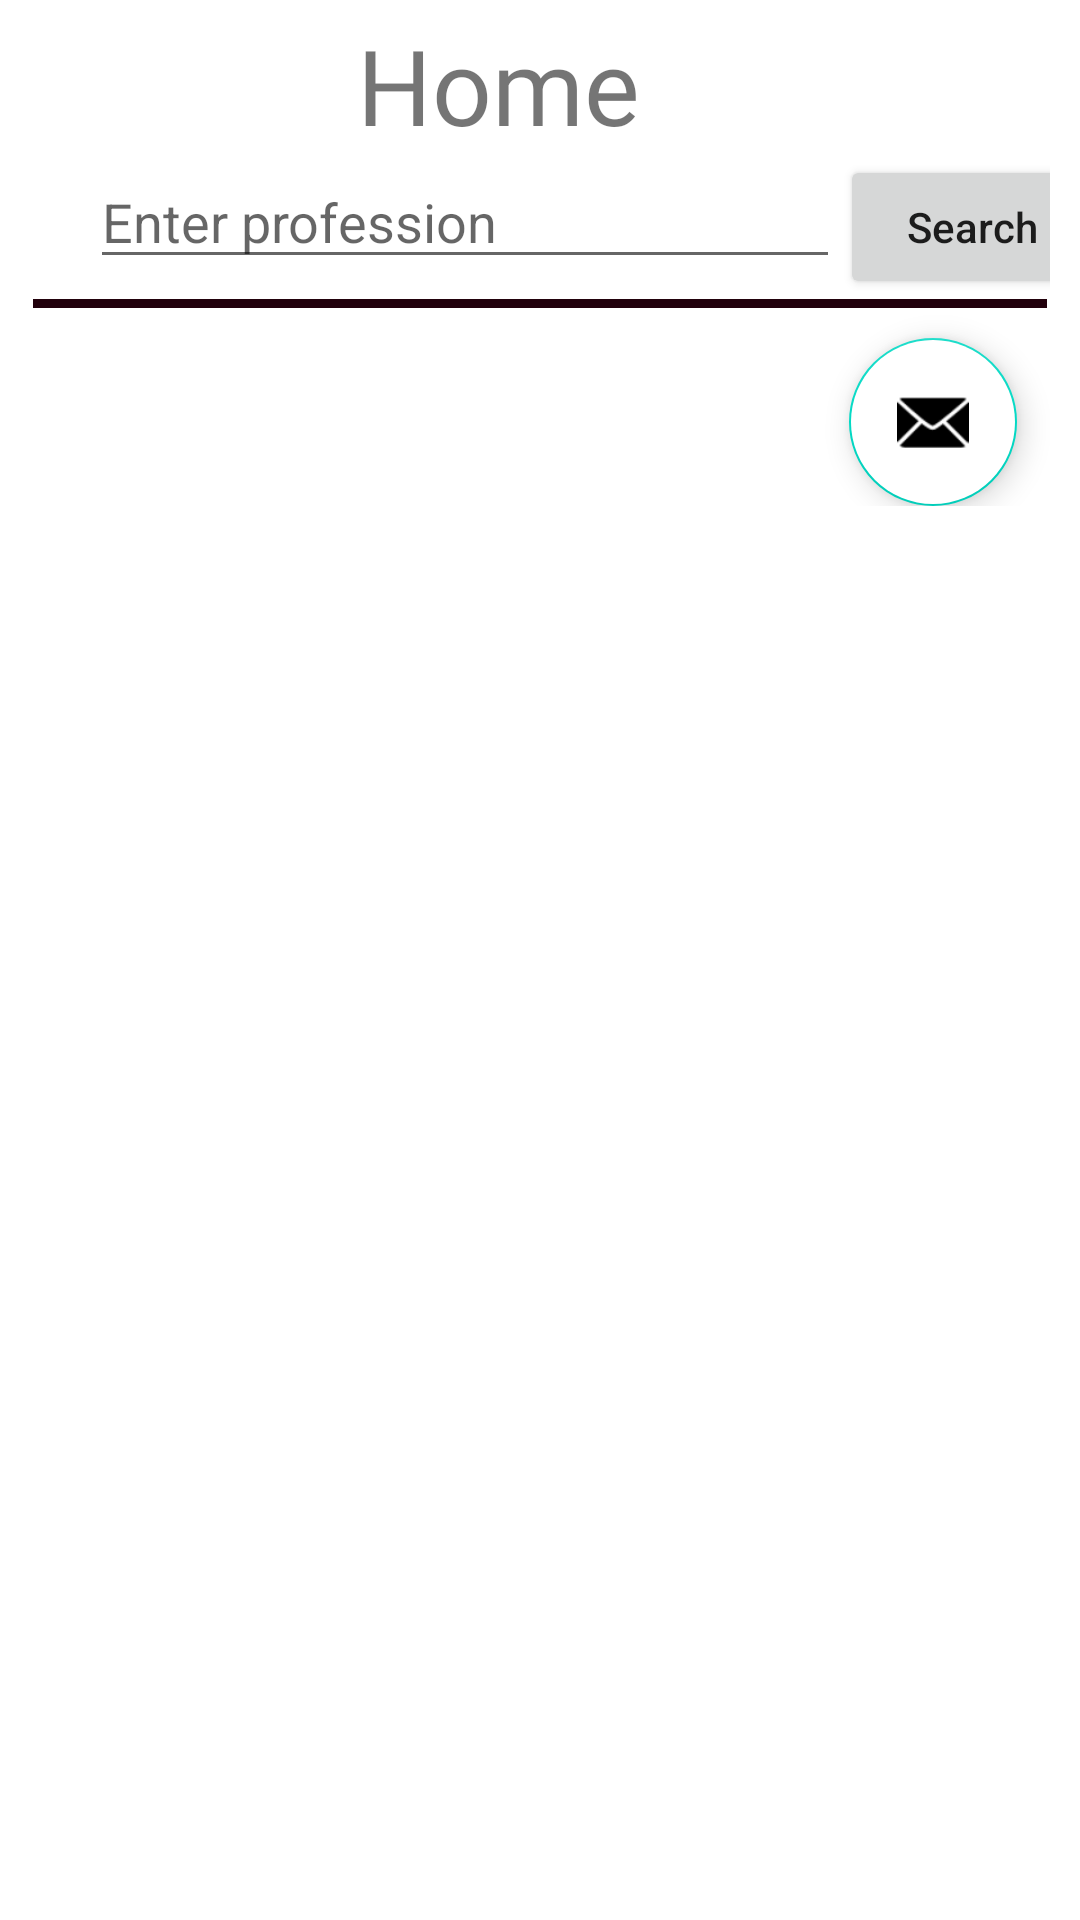

Here is an Android app screen rendered from its layout file. Give the layout XML and the strings, colors and styles it references.
<!-- AndroidManifest.xml: application theme Theme.Identity -->
<!-- res/layout/activity_landing_page.xml -->
<?xml version="1.0" encoding="utf-8"?>
<TableLayout xmlns:android="http://schemas.android.com/apk/res/android"
    xmlns:tools="http://schemas.android.com/tools"
    android:layout_width="match_parent"
    android:layout_height="match_parent"
    xmlns:app="http://schemas.android.com/apk/res-auto"
    android:paddingLeft="10dp"
    android:layout_marginTop="10dp"
    android:paddingRight="10dp"
    android:orientation="vertical"
    android:layout_marginBottom="10dp">

    <TableRow>

        <TextView
            android:id="@+id/home1"
            android:layout_width="match_parent"
            android:layout_height="wrap_content"
            android:layout_marginLeft="60dp"
            android:layout_marginTop="5dp"
            android:layout_weight="26"
            android:fontFamily="@font/ubuntu_mono_bold"
            android:text="Home"
            android:textAlignment="center"
            android:textSize="35dp">

        </TextView>


        <ImageView
            android:id="@+id/goProfile"
            android:layout_width="50dp"
            android:layout_height="50dp"
            android:layout_weight="0"

            android:src="@drawable/ic_baseline_account_circle_24"
            >
        </ImageView>

    </TableRow>

    <TableRow>

        <EditText
            android:layout_width="250dp"
            android:id="@+id/searchProfession"
            android:layout_height="wrap_content"
            android:layout_marginLeft="20dp"

             android:hint="Enter profession"
            />
        <Button
              android:layout_width="wrap_content"
            android:id="@+id/searchButton"
            android:textAllCaps="false"
            android:layout_height="wrap_content"

            android:text="Search"
            />

    </TableRow>

    <TextView
        android:layout_width="350dp"
        android:layout_height="3dp"
        android:background="#22010C"
        android:layout_weight="0"
        android:layout_marginLeft="1dp"
        android:layout_marginRight="1dp"
        >

    </TextView>


    <androidx.recyclerview.widget.RecyclerView
        android:id="@+id/recycleViewID"
        android:layout_width="match_parent"
        android:layout_height="wrap_content"

        />




    <RelativeLayout>
    <com.google.android.material.floatingactionbutton.FloatingActionButton
        android:layout_width="wrap_content"
        android:layout_height="wrap_content"
        android:id="@+id/Mess"
        android:layout_marginTop="10dp"
        android:layout_marginRight="11dp"
        android:background="@color/white"
        android:src="@android:drawable/ic_dialog_email"
        android:layout_gravity="end"
        android:layout_alignParentEnd="true"
        android:backgroundTint="#FFFFFF"
        app:rippleColor="@color/white" />
    </RelativeLayout>






</TableLayout>











































































































































































<!-- resources referenced by this layout -->
<resources>
  <style name="Theme.Identity" parent="Theme.MaterialComponents.DayNight.NoActionBar">
          
          <item name="colorPrimary">@color/purple_500</item>
          <item name="colorPrimaryVariant">@color/purple_700</item>
          <item name="colorOnPrimary">@color/white</item>
          
          <item name="colorSecondary">@color/teal_200</item>
          <item name="colorSecondaryVariant">@color/teal_700</item>
          <item name="colorOnSecondary">@color/black</item>
          
          <item name="android:statusBarColor" tools:targetApi="l">?attr/colorPrimaryVariant</item>
          
      </style>
  <!-- not gathered from this repository: default colours our renderer supplied (Android Studio template values) -->
  <color name="purple_500">#FF6200EE</color>
  <color name="purple_700">#FF3700B3</color>
  <color name="teal_200">#FF03DAC5</color>
  <color name="teal_700">#FF018786</color>
  <color name="black">#FF000000</color>
  <color name="white">#FFFFFFFF</color>
</resources>
